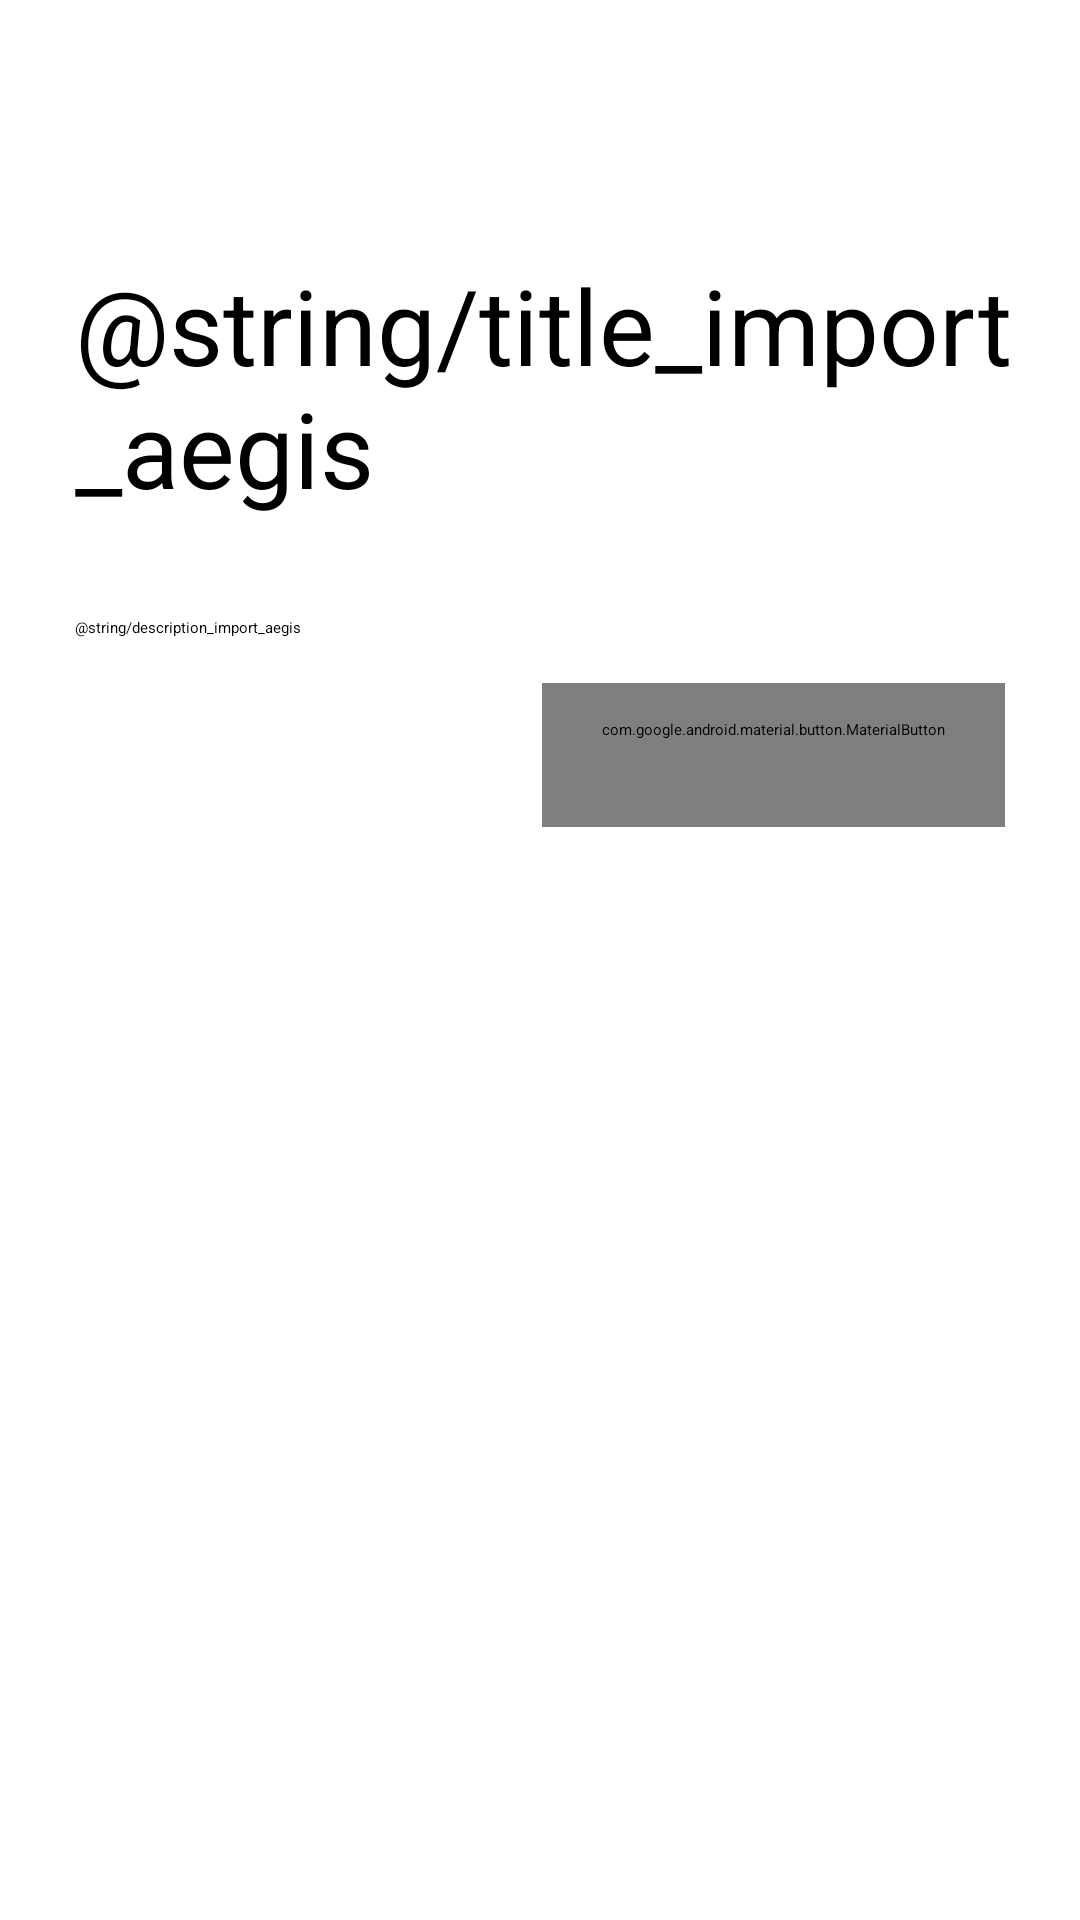

Android layout source for this screen:
<!-- AndroidManifest.xml: application theme Theme.KeyspaceMobile.SplashScreen -->
<!-- res/layout/import_aegis.xml -->
<?xml version="1.0" encoding="utf-8"?>
<androidx.constraintlayout.widget.ConstraintLayout xmlns:android="http://schemas.android.com/apk/res/android"
    xmlns:app="http://schemas.android.com/apk/res-auto"
    xmlns:tools="http://schemas.android.com/tools"
    android:layout_width="match_parent"
    android:layout_height="match_parent"
    tools:context=".DeveloperOptions">

    <ScrollView
        android:id="@+id/scrollView"
        android:layout_width="match_parent"
        android:layout_height="0dp"
        app:layout_constraintBottom_toBottomOf="parent"
        app:layout_constraintEnd_toEndOf="parent"
        app:layout_constraintStart_toStartOf="parent"
        app:layout_constraintTop_toTopOf="parent">

        <LinearLayout
            android:layout_width="match_parent"
            android:layout_height="match_parent"
            android:orientation="vertical"
            android:paddingTop="15dp"
            android:paddingBottom="50dp">

            <ImageView
                android:id="@+id/backButton"
                android:layout_width="wrap_content"
                android:layout_height="wrap_content"
                android:layout_marginHorizontal="20dp"
                app:srcCompat="@drawable/ic_baseline_arrow_back_24"
                app:tint="?android:attr/textColorPrimary" />

            <TextView
                android:id="@+id/label"
                android:layout_width="wrap_content"
                android:layout_height="wrap_content"
                android:layout_marginLeft="25dp"
                android:layout_marginTop="70dp"
                android:layout_marginBottom="18dp"
                android:text="@string/title_import_aegis"
                android:textSize="35sp" />

            <ProgressBar
                android:id="@+id/progressBar"
                style="?android:attr/progressBarStyleHorizontal"
                android:layout_width="match_parent"
                android:layout_height="wrap_content"
                android:indeterminate="true" />

            <LinearLayout
                android:layout_width="match_parent"
                android:layout_height="match_parent"
                android:layout_marginTop="15dp"
                android:orientation="vertical">

                <TextView
                    android:id="@+id/description"
                    android:layout_width="match_parent"
                    android:layout_height="wrap_content"
                    android:layout_marginHorizontal="25dp"
                    android:text="@string/description_import_aegis" />

                <androidx.constraintlayout.widget.ConstraintLayout
                    android:layout_width="match_parent"
                    android:layout_height="match_parent"
                    android:layout_gravity="end"
                    android:layout_marginTop="15dp"
                    app:layout_constraintBottom_toBottomOf="parent"
                    app:layout_constraintEnd_toEndOf="parent"
                    app:layout_constraintStart_toStartOf="parent">

                    <com.google.android.material.button.MaterialButton
                        android:id="@+id/filePickerButton"
                        style="@style/Widget.Material3.Button.ElevatedButton"
                        android:layout_width="wrap_content"
                        android:layout_height="wrap_content"
                        android:layout_gravity="end"
                        android:layout_marginEnd="25dp"
                        android:paddingHorizontal="20dp"
                        android:paddingVertical="12dp"
                        android:text="Pick file"
                        android:textSize="18sp"
                        android:visibility="visible"
                        app:layout_constraintBottom_toBottomOf="parent"
                        app:layout_constraintEnd_toEndOf="parent"
                        app:layout_constraintTop_toTopOf="parent" />


                </androidx.constraintlayout.widget.ConstraintLayout>

            </LinearLayout>

        </LinearLayout>
    </ScrollView>

</androidx.constraintlayout.widget.ConstraintLayout>
<!-- resources referenced by this layout -->
<resources>
  <!-- drawable ic_baseline_arrow_back_24 (drawable) -->
  <vector android:height="24dp" android:tint="#8B8B8B"
      android:viewportHeight="24" android:viewportWidth="24"
      android:width="24dp" xmlns:android="http://schemas.android.com/apk/res/android">
      <path android:fillColor="@android:color/white" android:pathData="M20,11H7.83l5.59,-5.59L12,4l-8,8 8,8 1.41,-1.41L7.83,13H20v-2z"/>
  </vector>
  <style name="Theme.KeyspaceMobile.SplashScreen" parent="Theme.SplashScreen">
          <item name="windowSplashScreenAnimatedIcon">@drawable/keyspace_animated_logo_mini</item>
          <item name="windowSplashScreenAnimationDuration">250</item>
          <item name="android:windowActivityTransitions">false</item>
          <item name="android:windowAnimationStyle">@null</item>
          <item name="postSplashScreenTheme">@style/Theme.KeyspaceMobile.NoActionBar</item>
      </style>
  <!-- drawable keyspace_animated_logo_mini: vector/xml drawable (drawable-v24, 4979 chars, omitted) -->
  <style name="Theme.KeyspaceMobile.NoActionBar" parent="Theme.Material3.DayNight.NoActionBar">
  
          <item name="colorPrimary">@color/lightFinesseColor</item>
          <item name="colorSecondary">@color/lightFinesseColor</item>
          <item name="colorTertiary">@color/lightFinesseColor</item>
          <item name="colorContainer">@color/lightFinesseColor</item>
          <item name="colorPrimaryContainer">@color/lightFinesseColor</item>
          <item name="colorSecondaryContainer">@color/lightFinesseColor</item>
          <item name="colorTertiaryContainer">@color/lightFinesseColor</item>
          <item name="colorOnContainer">@color/lightFinesseColor</item>
          <item name="colorOnPrimaryContainer">@color/lightFinesseColor</item>
  
          <item name="backgroundColor">@color/lightBackgroundColor</item>
  
          <item name="windowActionBar">false</item>
          <item name="windowNoTitle">true</item>
          <item name="android:windowLightStatusBar">true</item>
          <item name="android:windowLightNavigationBar">true</item>
  
          <item name="android:statusBarColor">@color/lightBackgroundColor</item>
          <item name="android:navigationBarColor">@color/lightBackgroundColor</item>
          <item name="android:windowBackground">@color/lightBackgroundColor</item>
  
          <item name="android:windowActivityTransitions">false</item>
          <item name="android:windowAnimationStyle">@null</item>
  
      </style>
  <color name="lightFinesseColor">#64B5F6</color>
  <color name="lightBackgroundColor">#FFFFFF</color>
</resources>
